Photos from the image-classification dataset "dataset_geriap" in the GitHub repository cabreracoder/GerIApp-Backend. Its 4 classes are: acostado, DE PIE, sentado, no person.

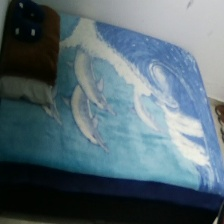
Label: no person

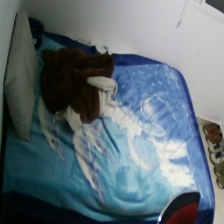
Label: no person

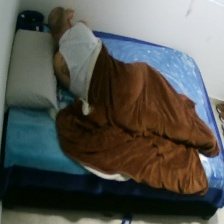
Label: acostado

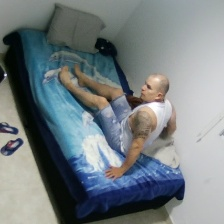
Label: sentado

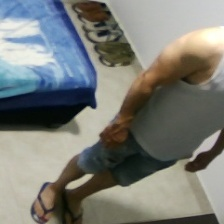
Label: DE PIE

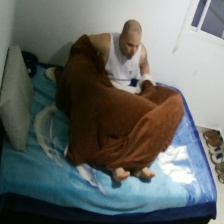
Label: sentado
